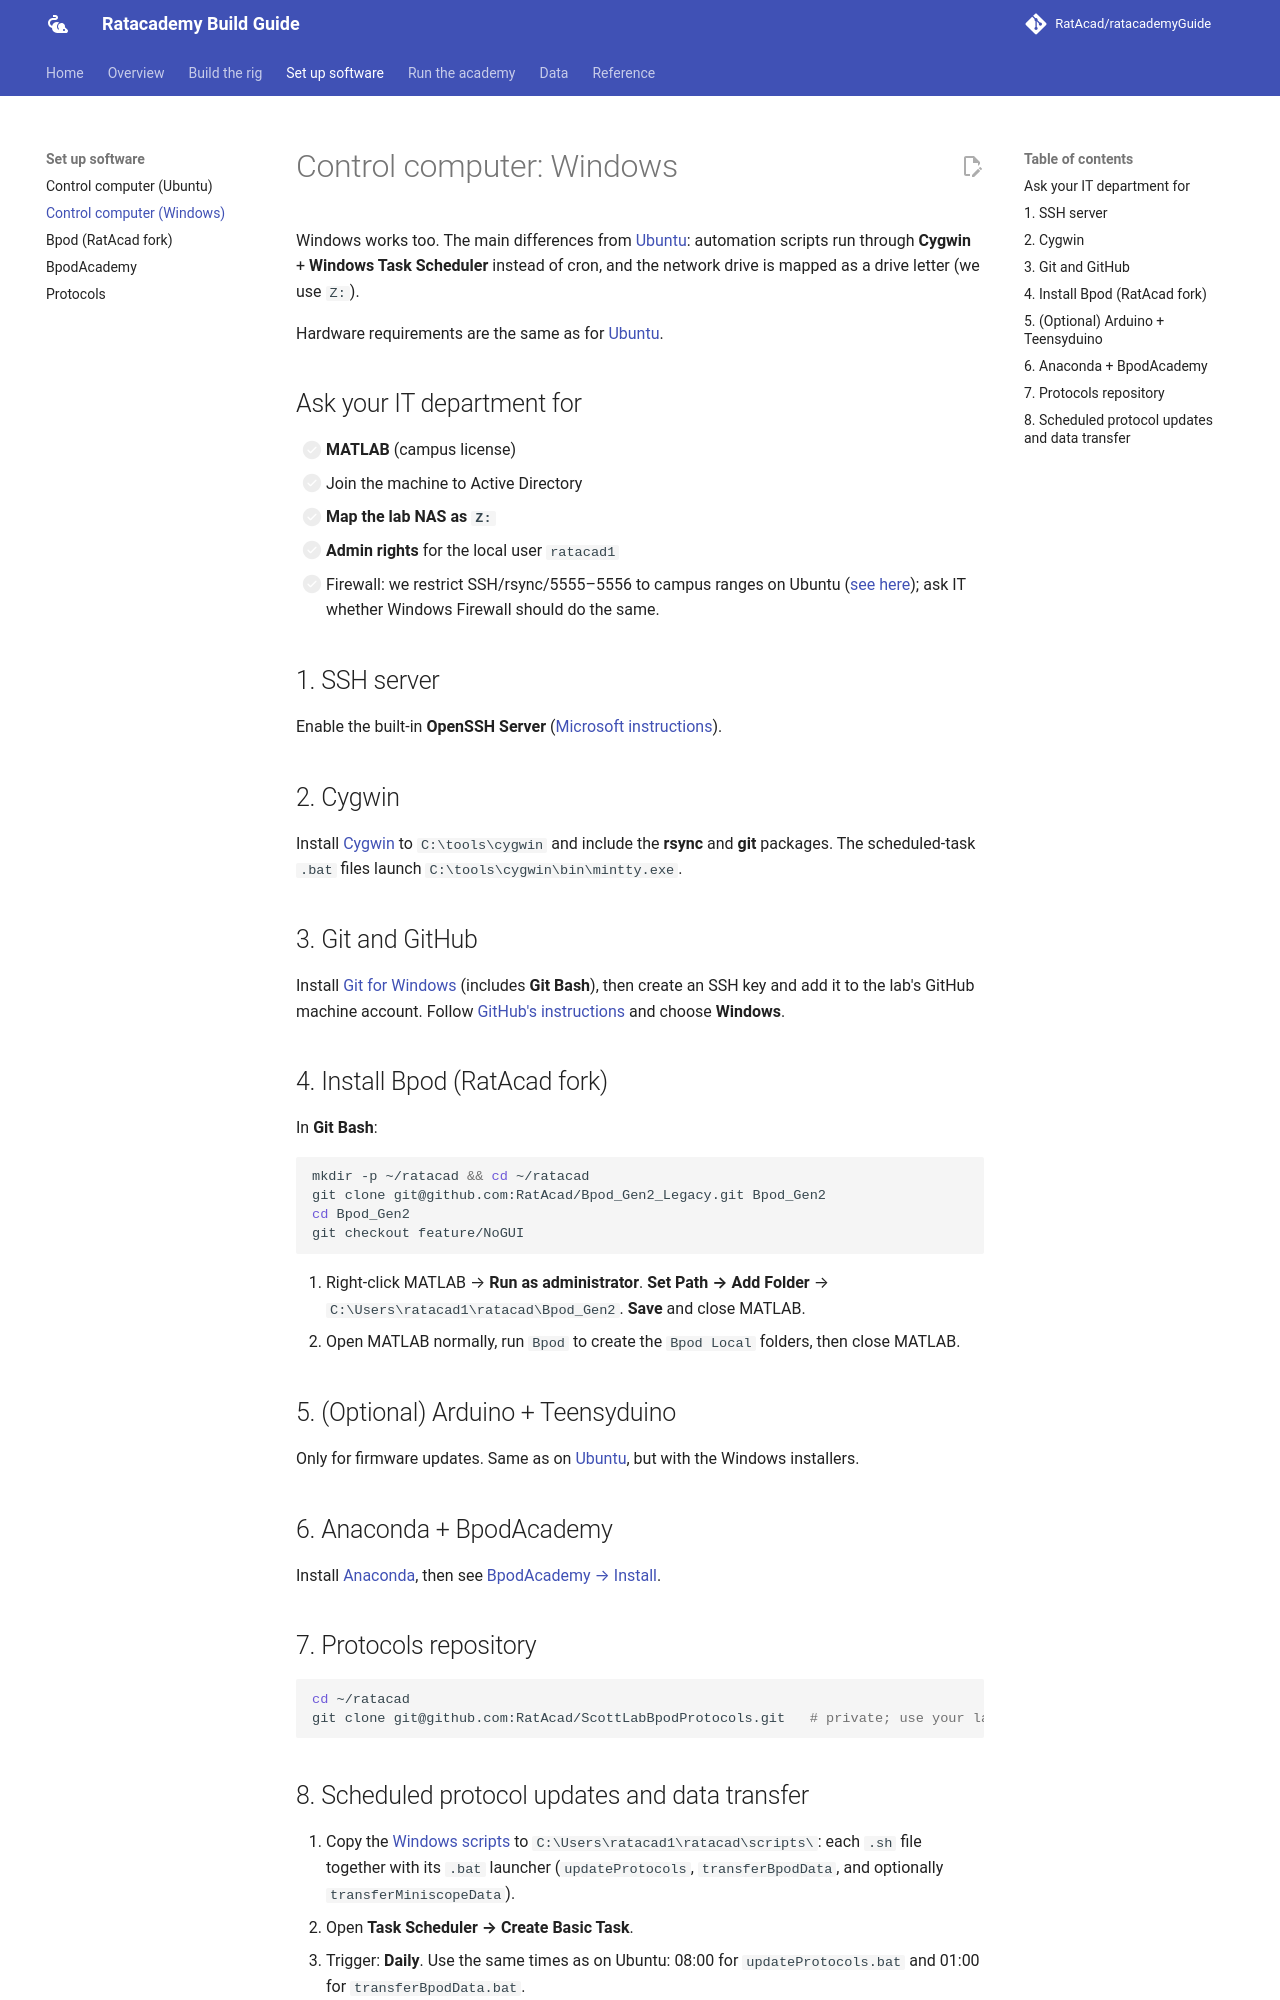

repository: RatAcad/ratacademyGuide · page: setup/computer-windows/index.html · generator: mkdocs

# Control computer: Windows

Windows works too. The main differences from [Ubuntu](computer-ubuntu.md):
automation scripts run through **Cygwin** + **Windows Task Scheduler** instead
of cron, and the network drive is mapped as a drive letter (we use `Z:`).

Hardware requirements are the same as for
[Ubuntu](computer-ubuntu.md#hardware).

## Ask your IT department for

- [ ] **MATLAB** (campus license)
- [ ] Join the machine to Active Directory
- [ ] **Map the lab NAS as `Z:`**
- [ ] **Admin rights** for the local user `ratacad1`
- [ ] Firewall: we restrict SSH/rsync/5555–5556 to campus ranges on Ubuntu
      ([see here](computer-ubuntu.md#9-firewall)); ask IT whether Windows Firewall
      should do the same.

## 1. SSH server

Enable the built-in **OpenSSH Server**
([Microsoft instructions](https://learn.microsoft.com/windows-server/administration/openssh/openssh_install_firstuse)).

## 2. Cygwin

Install [Cygwin](https://www.cygwin.com/) to `C:\tools\cygwin` and include the
**rsync** and **git** packages. The scheduled-task `.bat` files launch
`C:\tools\cygwin\bin\mintty.exe`.

## 3. Git and GitHub

Install [Git for Windows](https://git-scm.com/downloads) (includes **Git Bash**),
then create an SSH key and add it to the lab's GitHub machine account. Follow
[GitHub's instructions](https://docs.github.com/en/authentication/connecting-to-github-with-ssh/generating-a-new-ssh-key-and-adding-it-to-the-ssh-agent)
and choose **Windows**.

## 4. Install Bpod (RatAcad fork)

In **Git Bash**:

```bash
mkdir -p ~/ratacad && cd ~/ratacad
git clone git@github.com:RatAcad/Bpod_Gen2_Legacy.git Bpod_Gen2
cd Bpod_Gen2
git checkout feature/NoGUI
```

1. Right-click MATLAB → **Run as administrator**. **Set Path → Add Folder** →
   `C:\Users\ratacad1\ratacad\Bpod_Gen2`. **Save** and close MATLAB.
2. Open MATLAB normally, run `Bpod` to create the `Bpod Local` folders, then close MATLAB.

## 5. (Optional) Arduino + Teensyduino

Only for firmware updates. Same as on [Ubuntu](computer-ubuntu.md#5-optional-arduino-teensyduino-for-firmware-updates),
but with the Windows installers.

## 6. Anaconda + BpodAcademy

Install [Anaconda](https://www.anaconda.com/download), then see
[BpodAcademy → Install](../software/bpodacademy.md#install).

## 7. Protocols repository

```bash
cd ~/ratacad
git clone git@github.com:RatAcad/ScottLabBpodProtocols.git   # private; use your lab's own repo
```
